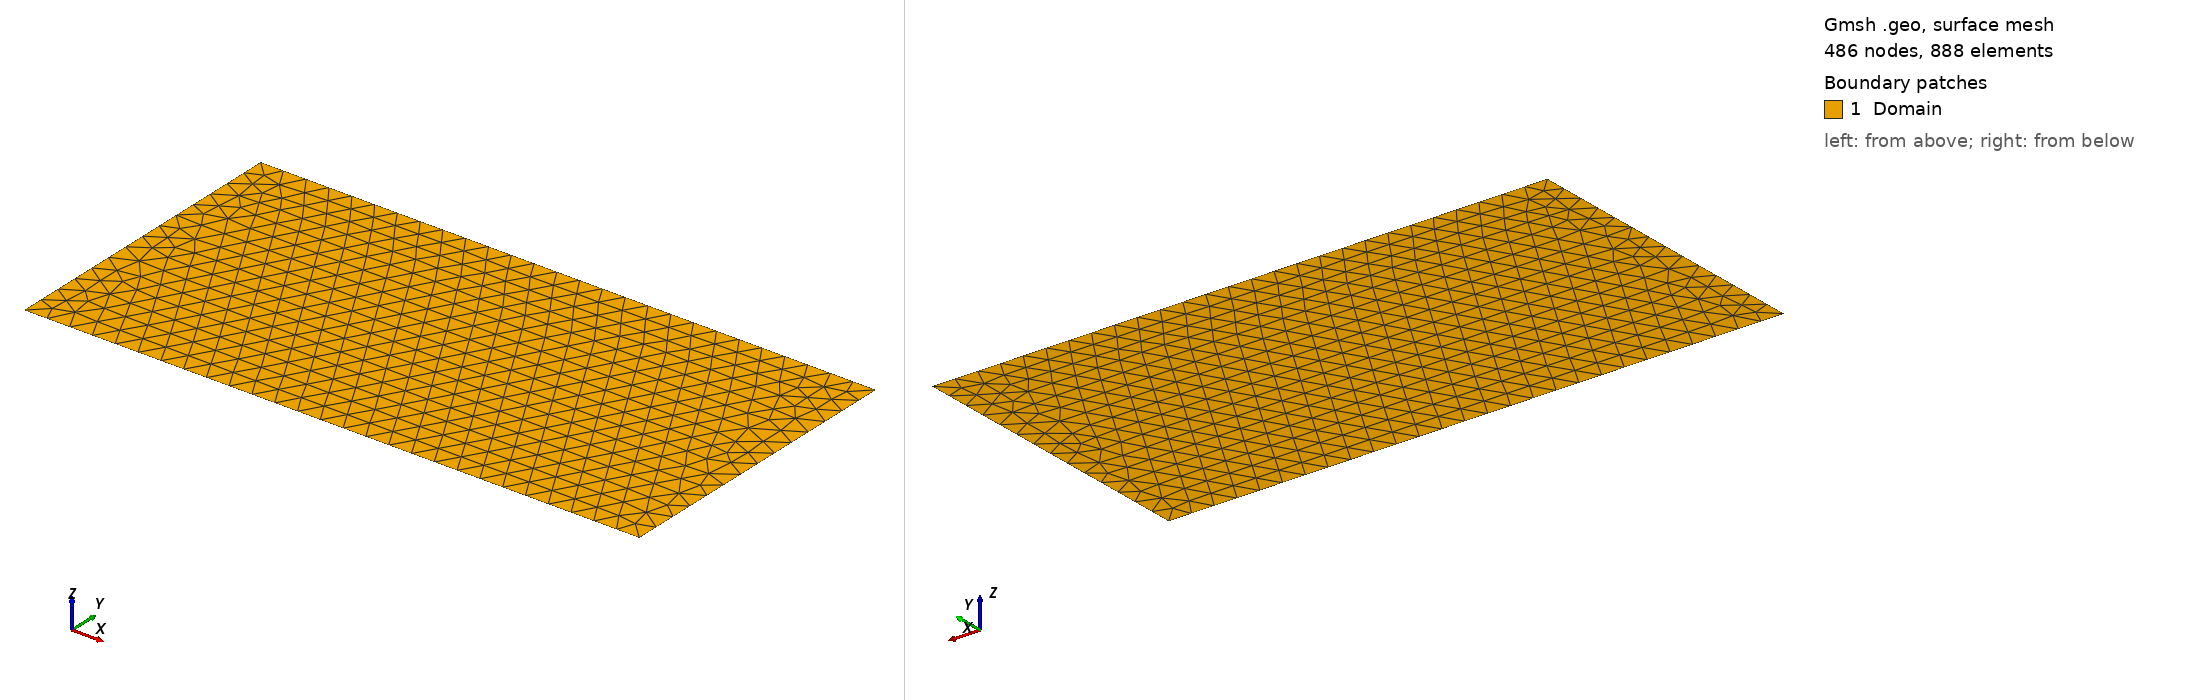

Gmsh geometry script, surface-meshed: 486 nodes, 888 surface elements. Boundary patches (legend numbers): 1 Domain. Left view from above one corner, right view from below the opposite corner. Legend entries are the model's physical surfaces. The drawing asked Gmsh for element sizes between 1% and 20% of the model's largest extent; the script's own settings can give other sizes.

=== starting_mesh.geo (drawn) ===

// Size of the square
Lx = 2;
Ly = 1;
// Characteristic length of the mesh elements
lc = 0.15;

// Geometric entities (building blocks) : points and lines
Point(1) = {-Lx, -Ly, 0, lc};
Point(2) = { Lx, -Ly, 0, lc};
Point(3) = { Lx,  Ly, 0, lc};
Point(4) = {-Lx,  Ly, 0, lc};

Line(1) = {1, 2};
Line(2) = {2, 3};
Line(3) = {3, 4};
Line(4) = {4, 1};

// A close loop to define a surface
Curve Loop(1) = {1, 2, 3, 4};

// The interior
Plane Surface(1) = {1};

// Physical entities : named domains
Physical Curve("x_min")    = {4};
Physical Curve("x_max")    = {2};
Physical Curve("y_min")    = {1};
Physical Curve("y_max")    = {3};
Physical Surface("Domain") = {1};
